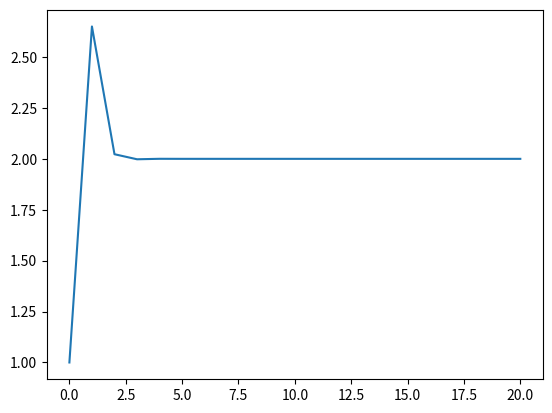

Recreate this plot in Python.

#%%
import numpy as np
import matplotlib.pyplot as plt




x = 1
lix = [x]
k = 1.1
for n in range(20):
    fx = x**2 - 4
    dfx = 2*x
    x = x - k*fx/dfx
    lix.append(x)


plt.plot(lix)